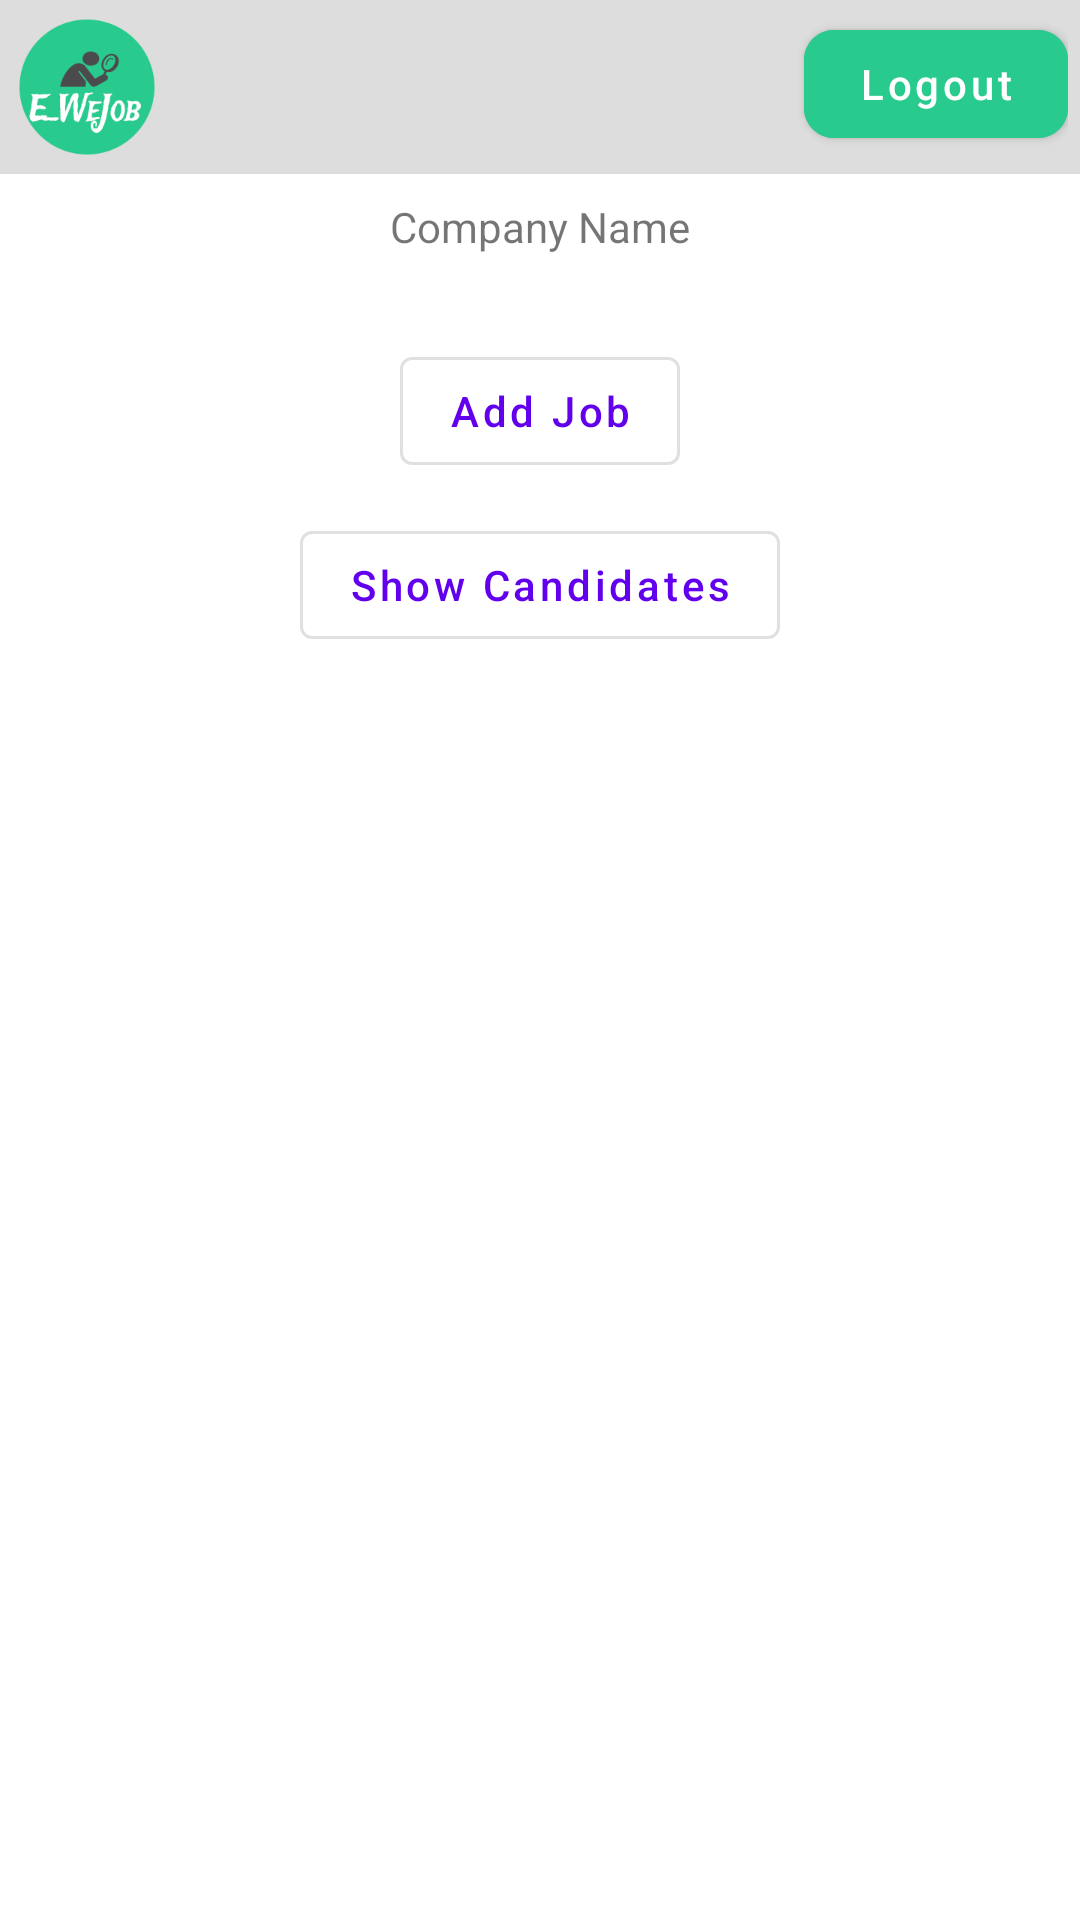

Android layout source for this screen:
<!-- AndroidManifest.xml: application theme Theme.E_WeJob -->
<!-- res/layout/activity_company_main.xml -->
<?xml version="1.0" encoding="utf-8"?>
<androidx.appcompat.widget.LinearLayoutCompat xmlns:android="http://schemas.android.com/apk/res/android"
    xmlns:tools="http://schemas.android.com/tools"
    android:layout_width="match_parent"
    android:layout_height="match_parent"
    android:orientation="vertical"
    tools:context=".CompanyMainActivity">

    <include
        layout="@layout/logout_bar"
        android:layout_width="match_parent"
        android:layout_height="wrap_content" />

    <TextView
        android:id="@+id/companyName"
        android:layout_width="wrap_content"
        android:layout_height="wrap_content"
        android:layout_gravity="center_horizontal"
        android:padding="8dp"
        android:text="@string/company_name" />

    <com.google.android.material.button.MaterialButton
        android:id="@+id/addJob"
        style="@style/Widget.MaterialComponents.Button.OutlinedButton"
        android:layout_width="wrap_content"
        android:layout_height="wrap_content"
        android:layout_gravity="center"
        android:layout_marginTop="20dp"
        android:onClick="AddJob"
        android:text="@string/add_job"
        android:textAllCaps="false" />

    <com.google.android.material.button.MaterialButton
        android:id="@+id/showCandidates"
        style="@style/Widget.MaterialComponents.Button.OutlinedButton"
        android:layout_width="wrap_content"
        android:layout_height="wrap_content"
        android:layout_gravity="center"
        android:layout_marginTop="10dp"
        android:onClick="showCandidates"
        android:text="@string/show_candidates"
        android:textAllCaps="false" />


</androidx.appcompat.widget.LinearLayoutCompat>
<!-- res/layout/logout_bar.xml (included above) -->
<?xml version="1.0" encoding="utf-8"?>
<androidx.constraintlayout.widget.ConstraintLayout xmlns:android="http://schemas.android.com/apk/res/android"
    xmlns:app="http://schemas.android.com/apk/res-auto"
    xmlns:tools="http://schemas.android.com/tools"
    android:layout_width="match_parent"
    android:layout_height="wrap_content"
    android:background="#ddd"
    android:padding="4dp">


    <ImageView
        android:id="@+id/imgLogo"
        android:layout_width="50dp"
        android:layout_height="50dp"
        android:src="@drawable/logo1"
        app:layout_constraintBottom_toBottomOf="parent"
        app:layout_constraintStart_toStartOf="parent"
        app:layout_constraintTop_toTopOf="parent"
        tools:src="@tools:sample/avatars" />

    <com.google.android.material.button.MaterialButton
        android:id="@+id/btnLogout"
        android:layout_width="wrap_content"
        android:layout_height="wrap_content"
        android:backgroundTint="#29ca8e"
        android:text="@string/logout"
        android:textAllCaps="false"
        app:cornerRadius="10dp"
        app:layout_constraintEnd_toEndOf="parent"
        app:layout_constraintTop_toTopOf="parent" />

</androidx.constraintlayout.widget.ConstraintLayout>
<!-- resources referenced by this layout -->
<resources>
  <!-- drawable logo1: png bitmap (drawable, 13464 bytes) -->
  <string name="add_job">Add Job</string>
  <string name="company_name">Company Name </string>
  <string name="logout">Logout</string>
  <string name="show_candidates">Show Candidates</string>
  <style name="Theme.E_WeJob" parent="Theme.MaterialComponents.Light.NoActionBar">
          
          <item name="colorPrimary">@color/purple_500</item>
          <item name="colorPrimaryVariant">@color/purple_700</item>
          <item name="colorOnPrimary">@color/white</item>
          
          <item name="colorSecondary">@color/teal_200</item>
          <item name="colorSecondaryVariant">@color/teal_700</item>
          <item name="colorOnSecondary">@color/black</item>
          
          <item name="android:statusBarColor" tools:targetApi="l">?attr/colorPrimaryVariant</item>
          
      </style>
  <!-- not gathered from this repository: default colours our renderer supplied (Android Studio template values) -->
  <color name="purple_500">#FF6200EE</color>
  <color name="purple_700">#FF3700B3</color>
  <color name="teal_200">#FF03DAC5</color>
  <color name="teal_700">#FF018786</color>
  <color name="black">#FF000000</color>
  <color name="white">#FFFFFFFF</color>
</resources>
